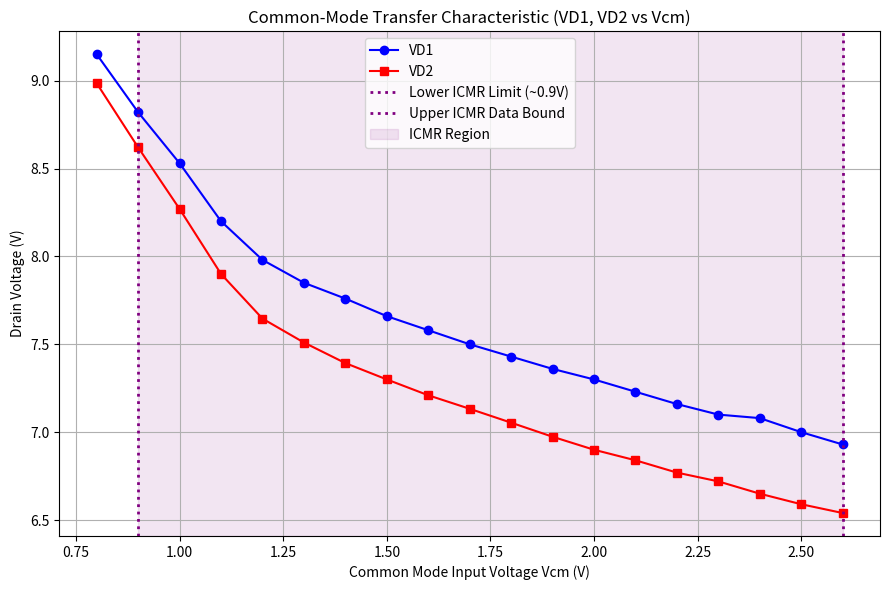
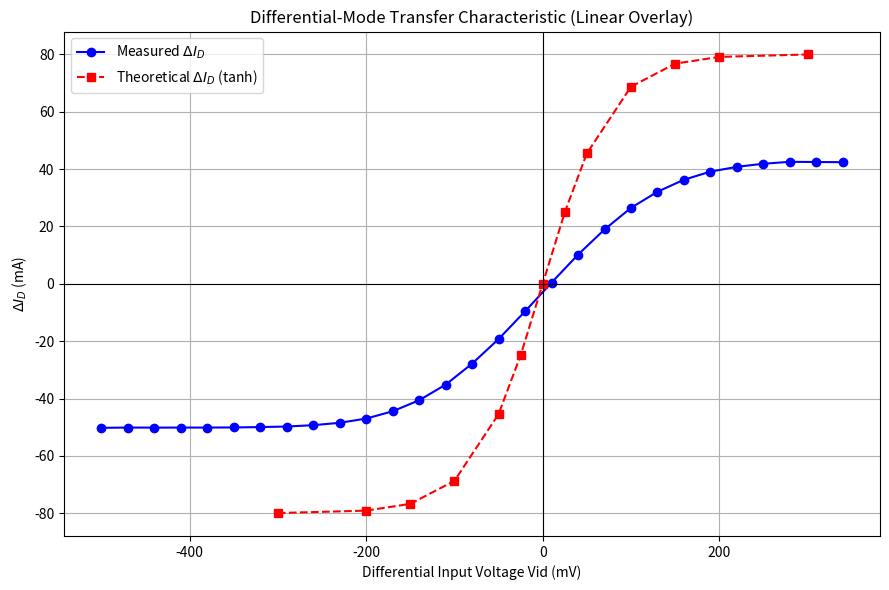
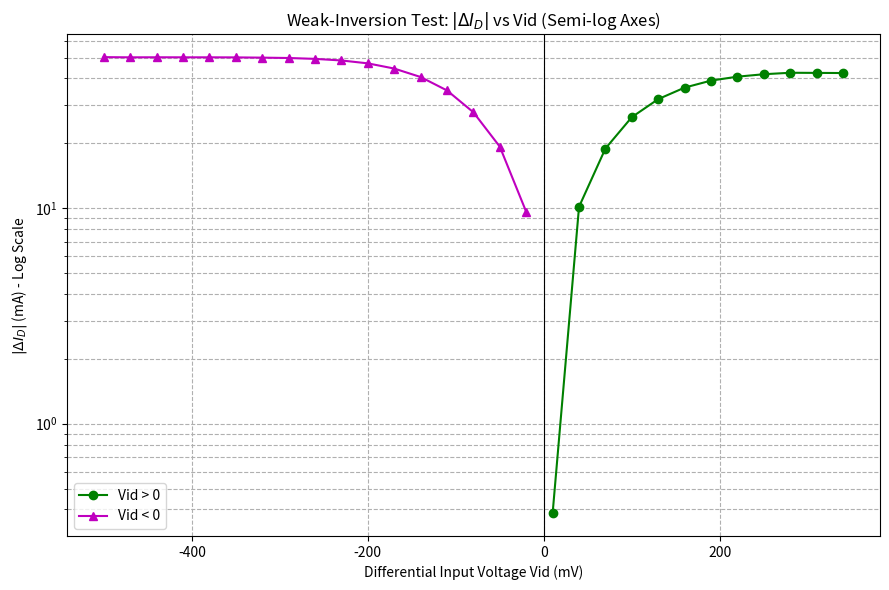

Generate these figures, in order, with matplotlib:
import matplotlib.pyplot as plt
import numpy as np

# ---------------------------------------------------------
# 1. Common-Mode Transfer Characteristic (Req 1)
# ---------------------------------------------------------
V_cm = np.array([0.8, 0.9, 1.0, 1.1, 1.2, 1.3, 1.4, 1.5, 1.6, 1.7, 
                 1.8, 1.9, 2.0, 2.1, 2.2, 2.3, 2.4, 2.5, 2.6])
V_D1 = np.array([9.15, 8.82, 8.53, 8.2, 7.98, 7.85, 7.76, 7.66, 7.58, 7.5, 
                 7.43, 7.36, 7.3, 7.23, 7.16, 7.1, 7.08, 7.0, 6.93])
V_D2 = np.array([8.985, 8.62, 8.27, 7.9, 7.646, 7.51, 7.393, 7.3, 7.21, 7.133, 
                 7.054, 6.974, 6.9, 6.84, 6.77, 6.72, 6.65, 6.59, 6.54])

plt.figure(figsize=(9, 6))
plt.plot(V_cm, V_D1, marker='o', linestyle='-', color='b', label='VD1')
plt.plot(V_cm, V_D2, marker='s', linestyle='-', color='r', label='VD2')

# Marking ICMR Limits
lower_icmr = 0.9
upper_icmr = 2.6
plt.axvline(x=lower_icmr, color='purple', linestyle=':', linewidth=2, label='Lower ICMR Limit (~0.9V)')
plt.axvline(x=upper_icmr, color='purple', linestyle=':', linewidth=2, label='Upper ICMR Data Bound')
plt.axvspan(lower_icmr, upper_icmr, color='purple', alpha=0.1, label='ICMR Region')

plt.title('Common-Mode Transfer Characteristic (VD1, VD2 vs Vcm)')
plt.xlabel('Common Mode Input Voltage Vcm (V)')
plt.ylabel('Drain Voltage (V)')
plt.legend()
plt.grid(True)
plt.tight_layout()
plt.savefig('common_mode_icmr.png')
plt.close()

# ---------------------------------------------------------
# Differential Mode Data Processing
# ---------------------------------------------------------
V_gg1 = np.array([1.7, 1.73, 1.76, 1.79, 1.82, 1.85, 1.88, 1.91, 1.94, 1.97, 2.0, 
                  2.03, 2.06, 2.09, 2.12, 2.15, 2.18, 2.21, 2.24, 2.27, 2.3, 
                  2.33, 2.36, 2.39, 2.42, 2.45, 2.48, 2.51, 2.54])

V_out1_diff = np.array([9.99, 9.99, 9.99, 9.99, 9.99, 9.99, 9.98, 9.97, 9.94, 9.89, 9.8, 
                        9.65, 9.42, 9.1, 8.66, 8.15, 7.57, 6.97, 6.39, 5.87, 5.41, 
                        5.08, 4.824, 4.648, 4.53, 4.45, 4.394, 4.382, 4.37])

V_out2_diff = np.array([3.46, 3.474, 3.47, 3.473, 3.473, 3.478, 3.485, 3.5, 3.531, 3.588, 3.69, 
                        3.87, 4.14, 4.526, 5.039, 5.642, 6.32, 7.02, 7.71, 8.33, 8.85, 
                        9.25, 9.54, 9.73, 9.83, 9.89, 9.92, 9.9, 9.88])

# Calculate Vid (V_in+ - V_in-) in mV, assuming V_gg2 is constant at 2.2V
V_id = (V_gg1 - 2.2) * 1000

# Compute ID1 and ID2 in mA (VDD = 12V, RD = 130 ohms)
V_DD = 12.0
R_D = 130.0
I_D1 = (V_DD - V_out1_diff) / R_D * 1000
I_D2 = (V_DD - V_out2_diff) / R_D * 1000
delta_ID = I_D1 - I_D2

# Theoretical Data from Section 10
V_id_theo = np.array([-300, -200, -150, -100, -50, -25, 0, 25, 50, 100, 150, 200, 300])
delta_ID_theo = np.array([-79.93, -79.09, -76.73, -68.72, -45.45, -24.93, 0.00, 
                          24.93, 45.45, 68.72, 76.73, 79.09, 79.93])

# ---------------------------------------------------------
# 2. Linear Delta ID vs Vid with Theoretical Overlay (Req 2 & 4)
# ---------------------------------------------------------
plt.figure(figsize=(9, 6))
plt.plot(V_id, delta_ID, marker='o', linestyle='-', color='b', label='Measured $\Delta I_D$')
plt.plot(V_id_theo, delta_ID_theo, marker='s', linestyle='--', color='r', label='Theoretical $\Delta I_D$ (tanh)')

plt.title('Differential-Mode Transfer Characteristic (Linear Overlay)')
plt.xlabel('Differential Input Voltage Vid (mV)')
plt.ylabel('$\Delta I_D$ (mA)')
plt.axhline(0, color='black', linewidth=0.8)
plt.axvline(0, color='black', linewidth=0.8)
plt.legend()
plt.grid(True)
plt.tight_layout()
plt.savefig('differential_linear_overlay.png')
plt.close()

# ---------------------------------------------------------
# 3. Semi-log plot of |Delta ID| vs Vid (Req 3)
# ---------------------------------------------------------
# Mask to filter out V_id exactly at 0 (to avoid log scale issues if delta_ID drops exactly to 0)
pos_mask = V_id > 0
neg_mask = V_id < 0

plt.figure(figsize=(9, 6))
plt.semilogy(V_id[pos_mask], np.abs(delta_ID[pos_mask]), marker='o', linestyle='-', color='g', label='Vid > 0')
plt.semilogy(V_id[neg_mask], np.abs(delta_ID[neg_mask]), marker='^', linestyle='-', color='m', label='Vid < 0')

plt.title('Weak-Inversion Test: $|\Delta I_D|$ vs Vid (Semi-log Axes)')
plt.xlabel('Differential Input Voltage Vid (mV)')
plt.ylabel('$|\Delta I_D|$ (mA) - Log Scale')
plt.axvline(0, color='black', linewidth=0.8)
plt.legend()
plt.grid(True, which="both", ls="--")
plt.tight_layout()
plt.savefig('differential_semilog.png')
plt.close()
